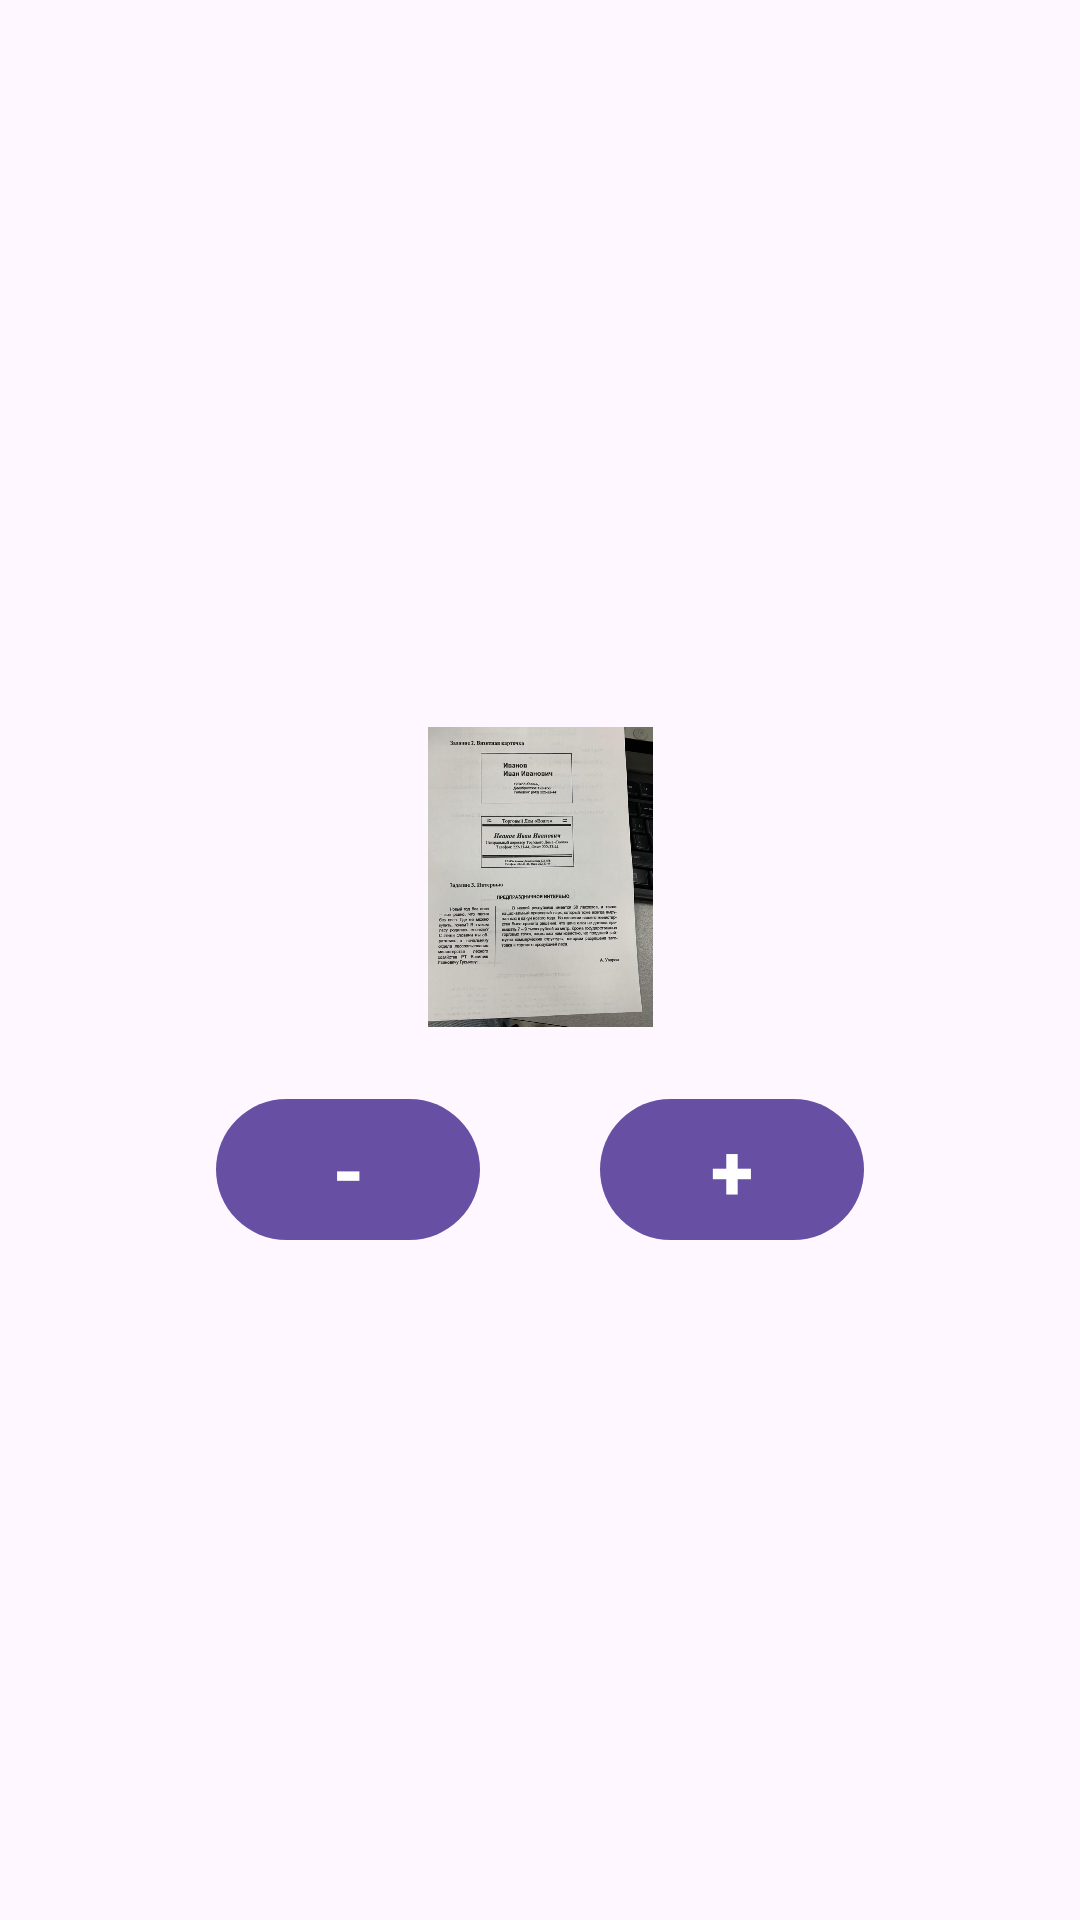

Layout XML and referenced resources for this Android screen:
<!-- AndroidManifest.xml: application theme Theme.HomeWork_5 -->
<!-- res/layout/activity_main.xml -->
<?xml version="1.0" encoding="utf-8"?>
<LinearLayout xmlns:android="http://schemas.android.com/apk/res/android"
    xmlns:app="http://schemas.android.com/apk/res-auto"
    xmlns:tools="http://schemas.android.com/tools"
    android:layout_width="match_parent"
    android:layout_height="match_parent"
    android:gravity="center"
    android:orientation="vertical"
    tools:context=".MainActivity">

    <ImageView
        android:id="@+id/referat"
        android:layout_width="100dp"
        android:layout_height="100dp"
        android:layout_margin="20dp"
        android:src="@drawable/referat" />

    <LinearLayout
        android:id="@+id/linear"
        android:layout_width="wrap_content"
        android:layout_height="wrap_content"
        android:gravity="center">


        <com.google.android.material.button.MaterialButton
            android:id="@+id/button1"
            android:layout_width="wrap_content"
            android:layout_height="wrap_content"
            android:text="@string/minus"
            android:textSize="26sp"
            android:textStyle="bold" />


        <TextView
            android:id="@+id/zero"
            android:layout_width="wrap_content"
            android:layout_height="wrap_content"
            android:layout_marginHorizontal="20dp"
            android:textSize="40sp"
            android:textStyle="bold"
            tools:ignore="0" />

        <com.google.android.material.button.MaterialButton
            android:id="@+id/button2"
            android:layout_width="wrap_content"
            android:layout_height="wrap_content"
            android:text="@string/plus"
            android:textSize="26sp"
            android:textStyle="bold" />
    </LinearLayout>

</LinearLayout>
<!-- resources referenced by this layout -->
<resources>
  <!-- drawable referat: png bitmap (drawable, 649681 bytes) -->
  <string name="minus">-</string>
  <string name="plus">+</string>
  <style name="Theme.HomeWork_5" parent="Base.Theme.HomeWork_5" />
  <style name="Base.Theme.HomeWork_5" parent="Theme.Material3.DayNight.NoActionBar">
          
          
      </style>
</resources>
